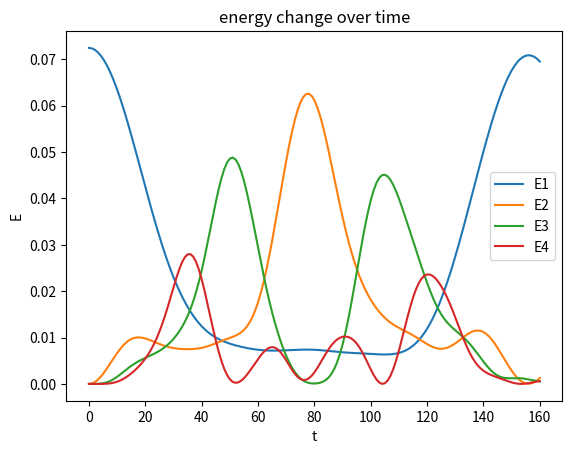

Write the Python code that produced this figure.
import math
import matplotlib.pyplot as plt
from copy import deepcopy


def Q(k,q,n):
    res = 0
    for i in range(n+2):
        res += math.sin(math.pi*k*i/(n+1))*q[i]
    res = res * math.sqrt(2 / n)
    return res


def Q_dot(p, k, n):
    res = 0
    for i in range(n + 2):
        res += math.sin(math.pi * k * i / (n + 1)) * p[i]
    res = res * math.sqrt(2 / n)
    return res


def E(n, k, q, p):  # 求能量
    E_1 = 0.5 * Q_dot(p, k, n) ** 2
    E_2 = 0.5 * Q(k, q, n) ** 2 * (2 * math.sin(math.pi * k / (2*(n+1)))) ** 2
    return E_1 + E_2


n = 32
p = [0] * (n + 2)
q = []
for t in range(n+2):
    q.append(4*math.sin(t*math.pi/(n+1))/math.sqrt(n/2) * n/(n+1) )
q_real = q  # 真实的q
p_origin = p  # 记录初始p
E_1_list = []
E_2_list = []
E_3_list = []
E_4_list = []
E_1_list.append(E(n, 1, q_real, p))
E_2_list.append(E(n, 2, q_real, p))
E_3_list.append(E(n, 3, q_real, p))
E_4_list.append(E(n, 4, q_real, p))  # 将t=0的能量添加
t_list = [i for i in range(161)]
resolution = 160000  # 分辨率要是160的倍数
dt = 2*math.pi/(2*math.sin(math.pi/2/(n+1)))*160/resolution
ddt = dt / 100  # 第一次计算的时间分辨率
for i in range(50):  # 初始化计算
    q_old = q
    for i in range(n):
        q[i + 1] += ddt * p[i + 1]
    for i in range(n):  # 计算p和q的变化,假设得到的q是k+0.5的
        p[i + 1] += - ddt * (q_old[i + 1] - q_old[i + 2] + 0.25 * (q_old[i + 1] - q_old[i + 2]) ** 2
                            - q_old[i] + q_old[i + 1] - 0.25 * (q_old[i] - q_old[i + 1]) ** 2)
for j in range(resolution):
    print('完成', j/resolution*100, "%")
    q_old = q
    p = p_origin
    for i in range(n):  # 计算p和q的变化,得到的q是j+0.5的
        p[i + 1] += - dt * (q_old[i + 1] - q_old[i + 2] + 0.25 * (q_old[i + 1] - q_old[i + 2]) ** 2
                               - q_old[i] + q_old[i + 1] - 0.25 * (q_old[i] - q_old[i + 1]) ** 2)
    for i in range(n):
        q[i + 1] += dt * p[i + 1]
    for u in range(len(q)):  # 插值计算q
        q_real[u] = (q[u]+q_old[u])/2
    if (j+1)%(resolution/160) == 0:  # 在一定的位置再计算E
        E_1_list.append(E(n, 1, q_real, p))
        E_2_list.append(E(n, 2, q_real, p))
        E_3_list.append(E(n, 3, q_real, p))
        E_4_list.append(E(n, 4, q_real, p))
E_1_recover = max(E_1_list[80:160])
t = E_1_list.index(E_1_recover)
print('E1恢复到极大值时的时间为：', t, '能量为：', E_1_recover, '占总能量比例为E1:E2:E3:E4=', E_1_list[t]/E_1_list[0], ':', E_2_list[t]/E_1_list[0],':',
      E_3_list[t]/E_1_list[0],':', E_4_list[t]/E_1_list[0])
plt.figure(1)
plt.plot(t_list,E_1_list,label='E1')
plt.plot(t_list,E_2_list,label='E2')
plt.plot(t_list,E_3_list,label='E3')
plt.plot(t_list,E_4_list,label='E4')
plt.xlabel('t')
plt.ylabel('E')
plt.title('energy change over time')
plt.legend()
plt.show()

